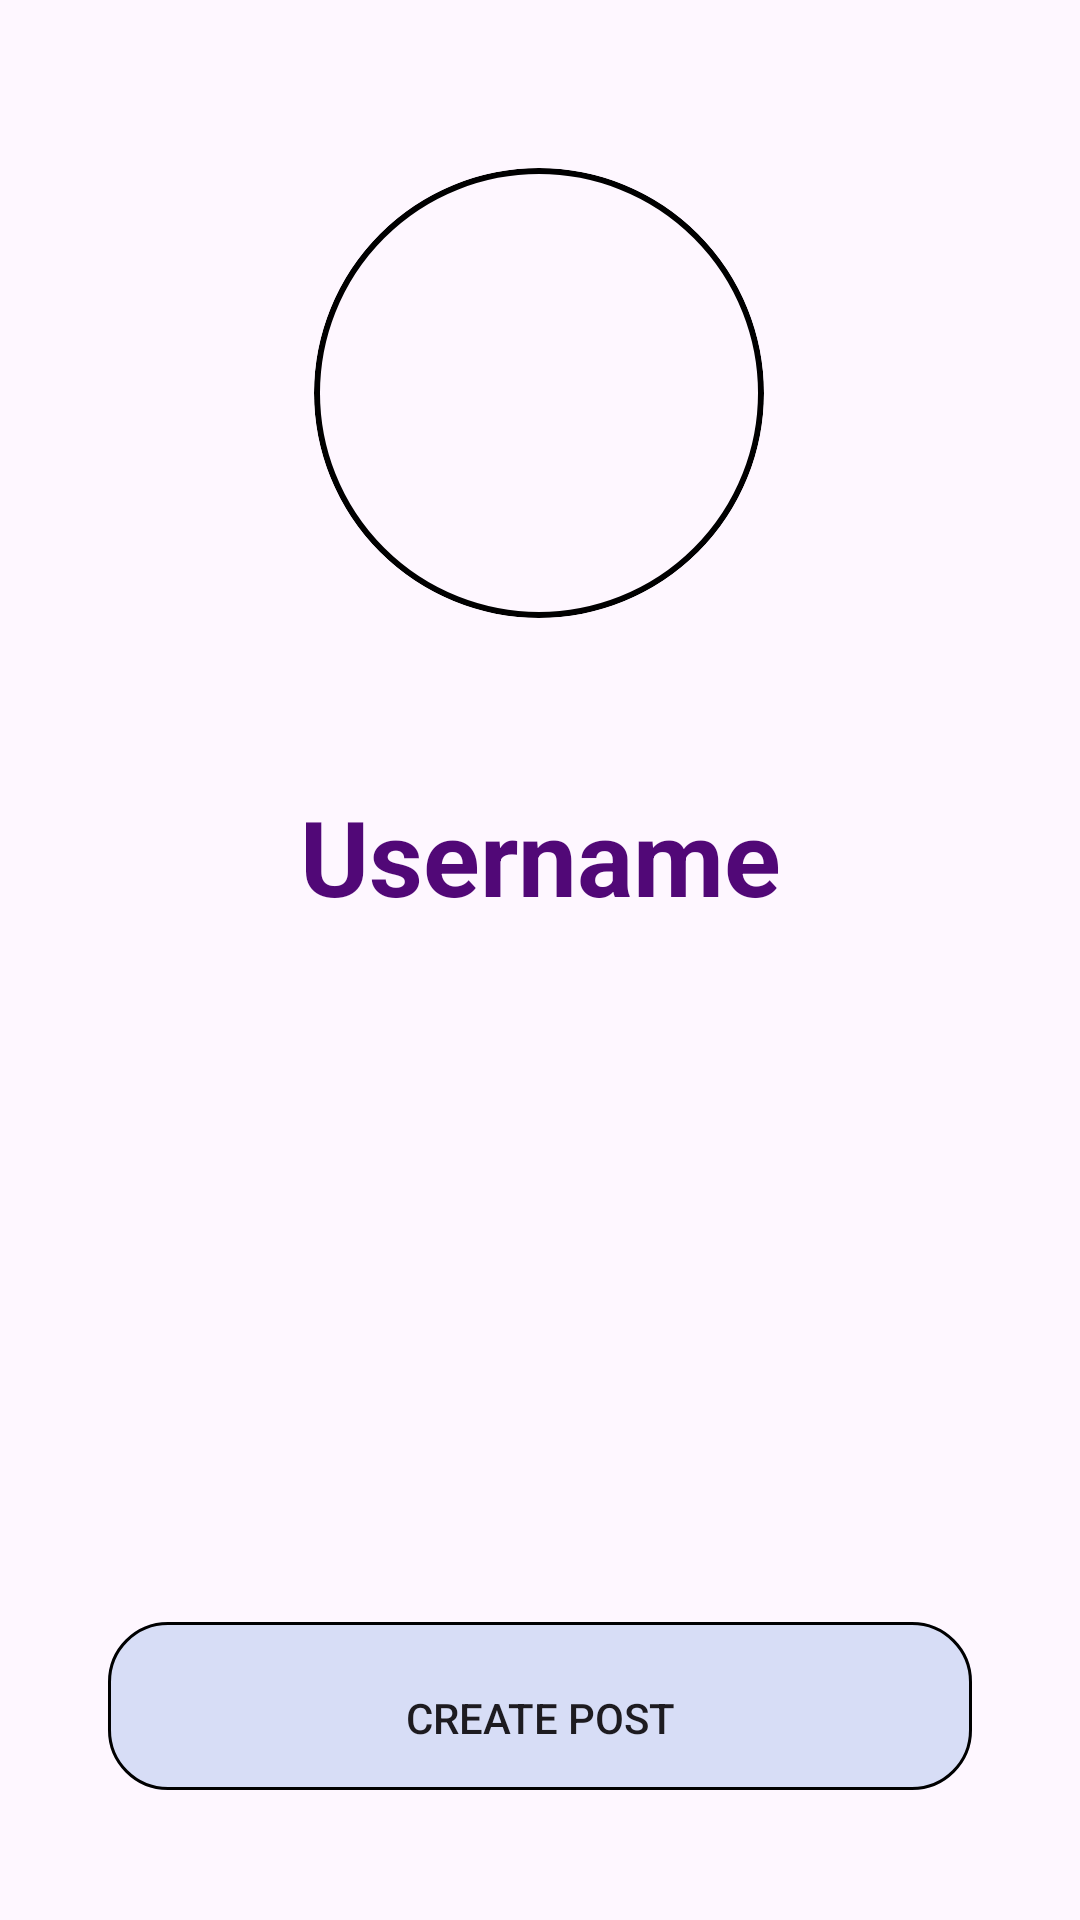

Android layout source for this screen:
<!-- AndroidManifest.xml: application theme Theme.Test123 -->
<!-- res/layout/activity_profile.xml -->
<?xml version="1.0" encoding="utf-8"?>
<androidx.constraintlayout.widget.ConstraintLayout xmlns:android="http://schemas.android.com/apk/res/android"
    xmlns:app="http://schemas.android.com/apk/res-auto"
    xmlns:tools="http://schemas.android.com/tools"
    android:layout_width="match_parent"
    android:layout_height="match_parent"
    tools:context=".Profile">

    <ImageView
        android:scaleType="centerCrop"
        android:outlineProvider="background"
        android:clipToOutline="true"
        android:background="@drawable/circular_image_view"
        android:id="@+id/imageView9"
        android:layout_width="150dp"
        android:layout_height="150dp"
        android:layout_marginTop="56dp"
        android:foregroundGravity="center"
        app:shapeAppearanceOverlay="@style/circular"
        app:layout_constraintEnd_toEndOf="parent"
        app:layout_constraintHorizontal_bias="0.498"
        app:layout_constraintStart_toStartOf="parent"
        app:layout_constraintTop_toTopOf="parent"
        tools:srcCompat="@tools:sample/avatars" />

    <TextView
        android:id="@+id/textView3"
        android:layout_width="wrap_content"
        android:layout_height="wrap_content"
        android:layout_marginTop="56dp"
        android:text="Username"
        android:textStyle="bold"
        android:textColor="@color/purple1"
        android:textSize="35sp"
        app:layout_constraintEnd_toEndOf="parent"
        app:layout_constraintStart_toStartOf="parent"
        app:layout_constraintTop_toBottomOf="@+id/imageView9" />

    <Button
        android:id="@+id/button3"
        android:layout_width="wrap_content"
        android:layout_height="wrap_content"
        android:layout_marginTop="232dp"
        android:text="Create Post"
        android:background="@drawable/login_bg"
        app:layout_constraintEnd_toEndOf="parent"
        app:layout_constraintStart_toStartOf="parent"
        app:layout_constraintTop_toBottomOf="@+id/textView3" />
</androidx.constraintlayout.widget.ConstraintLayout>
<!-- resources referenced by this layout -->
<resources>
  <color name="purple1">#510877</color>
  <!-- drawable circular_image_view (drawable) -->
  <?xml version="1.0" encoding="utf-8"?>
  <shape xmlns:android="http://schemas.android.com/apk/res/android"
      android:shape="oval">
      <solid android:color="@android:color/transparent" />
      <stroke
          android:width="2dp"
          android:color="#FF000000" />
      <size
          android:width="120dp"
          android:height="120dp" />
  </shape>
  <!-- drawable login_bg (drawable) -->
  <vector xmlns:android="http://schemas.android.com/apk/res/android"
      android:width="296dp"
      android:height="64dp"
      android:viewportWidth="296"
      android:viewportHeight="64">
    <path
        android:pathData="M24,0L272,0A20,20 0,0 1,292 20L292,36A20,20 0,0 1,272 56L24,56A20,20 0,0 1,4 36L4,20A20,20 0,0 1,24 0z"
        android:fillColor="#BDCCF0"
        android:fillAlpha="0.603377"/>
    <path
        android:strokeWidth="1"
        android:pathData="M24,0.5L272,0.5A19.5,19.5 0,0 1,291.5 20L291.5,36A19.5,19.5 0,0 1,272 55.5L24,55.5A19.5,19.5 0,0 1,4.5 36L4.5,20A19.5,19.5 0,0 1,24 0.5z"
        android:fillColor="#00000000"
        android:strokeColor="#000000"/>
  </vector>
  <style name="circular">
          <item name="cornerSize">50%</item>
      </style>
  <style name="Theme.Test123" parent="Base.Theme.Test123" />
  <style name="Base.Theme.Test123" parent="Theme.Material3.DayNight.NoActionBar">
          
          
      </style>
</resources>
